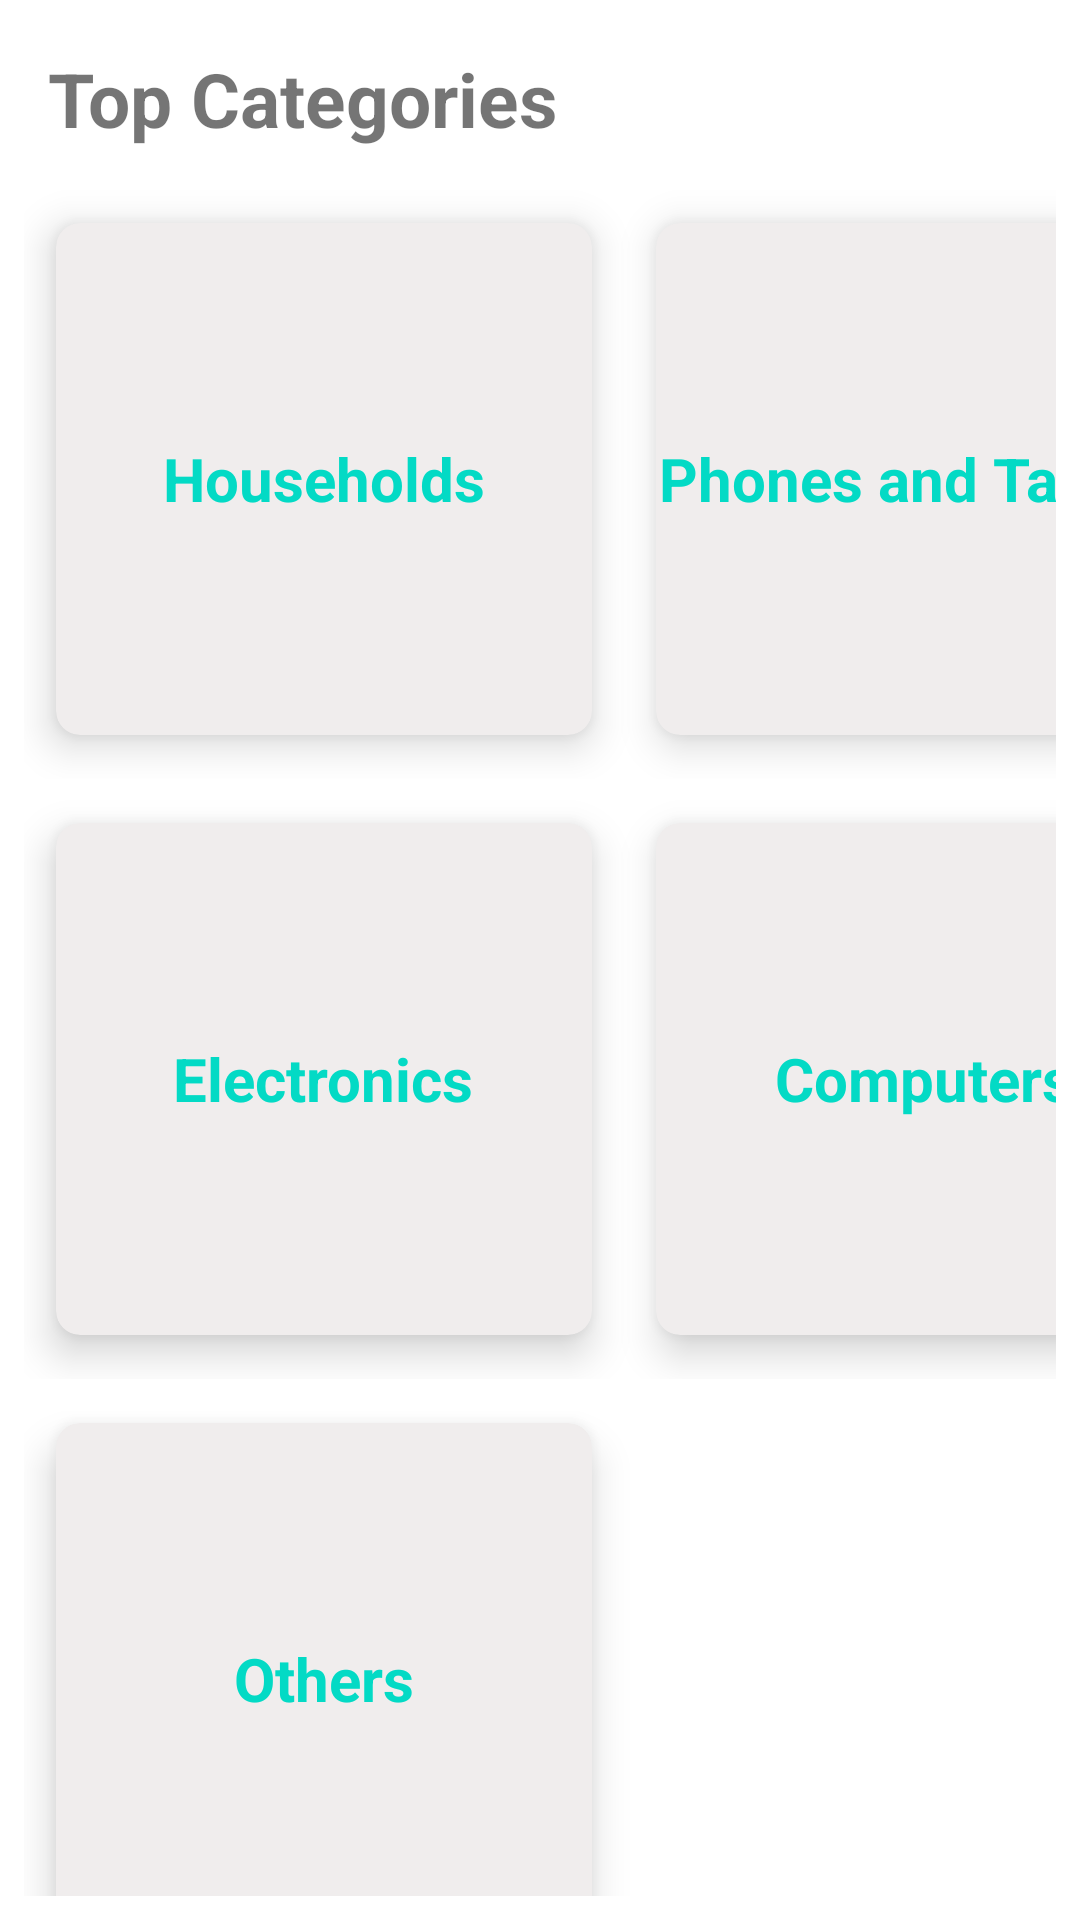

Produce the Android XML layout that renders to this screen, including the resource entries it uses.
<!-- AndroidManifest.xml: application theme AppTheme -->
<!-- res/layout/fragment_main_soko.xml -->
<LinearLayout xmlns:android="http://schemas.android.com/apk/res/android"
    xmlns:tools="http://schemas.android.com/tools"
    android:layout_width="match_parent"
    android:layout_height="match_parent"
    xmlns:app="http://schemas.android.com/apk/res-auto"
    tools:context="com.marketside.MainSoko"
    android:padding="8dp"
    android:background="@color/white"
    android:orientation="vertical">

    <TextView
        android:layout_width="match_parent"
        android:layout_height="wrap_content"
        android:layout_marginTop="8dp"
        android:layout_marginBottom="10dp"
        android:text="Top Categories"
        android:textSize="25dp"
        android:textStyle="bold"
        android:layout_marginLeft="8dp"/>

    <LinearLayout
        android:layout_width="match_parent"
        android:layout_height="wrap_content"
        android:orientation="horizontal">


        <android.support.v7.widget.CardView
            android:layout_width="200dp"
            android:layout_height="200dp"
            app:cardBackgroundColor="#F0EDED"
            app:cardCornerRadius="8dp"
            app:cardUseCompatPadding="true"
            app:cardElevation="8dp"
            android:id="@+id/cardhouseholds"
            android:textAlignment="center"
            android:tooltipText="Households">

            <LinearLayout
                android:layout_width="match_parent"
                android:layout_height="match_parent"
                android:orientation="vertical"
                android:gravity="center">

                <TextView
                    android:id="@+id/tv_pricebefore_owner"
                    android:layout_width="wrap_content"
                    android:gravity="center_horizontal"
                    android:layout_gravity=""
                    android:layout_height="wrap_content"
                    android:text="Households"
                    android:textSize="20dp"
                    android:textStyle="bold"
                    android:textColor="@color/colorAccent"
                    />
            </LinearLayout>
        </android.support.v7.widget.CardView>


        <android.support.v7.widget.CardView
            android:layout_width="200dp"
            android:layout_height="200dp"
            app:cardBackgroundColor="#F0EDED"
            app:cardCornerRadius="8dp"
            app:cardUseCompatPadding="true"
            app:cardElevation="8dp"
            android:id="@+id/cardphones"
            android:textAlignment="center"
            android:tooltipText="Households">

            <LinearLayout
                android:layout_width="match_parent"
                android:layout_height="match_parent"
                android:orientation="vertical"
                android:gravity="center">

                <TextView
                    android:layout_width="wrap_content"
                    android:gravity="center_horizontal"
                    android:layout_gravity=""
                    android:layout_height="wrap_content"
                    android:text="Phones and Tablets"
                    android:textSize="20dp"
                    android:textStyle="bold"
                    android:textColor="@color/colorAccent"
                    />
            </LinearLayout>
        </android.support.v7.widget.CardView>
    </LinearLayout>

    <LinearLayout
        android:layout_width="match_parent"
        android:layout_height="wrap_content"
        android:orientation="horizontal">


        <android.support.v7.widget.CardView
            android:layout_width="200dp"
            android:layout_height="200dp"
            app:cardBackgroundColor="#F0EDED"
            app:cardCornerRadius="8dp"
            app:cardUseCompatPadding="true"
            app:cardElevation="8dp"
            android:id="@+id/cardElectronics"
            android:textAlignment="center"
            android:tooltipText="Households">

            <LinearLayout
                android:layout_width="match_parent"
                android:layout_height="match_parent"
                android:orientation="vertical"
                android:gravity="center">

                <TextView
                    android:layout_width="wrap_content"
                    android:gravity="center_horizontal"
                    android:layout_gravity=""
                    android:layout_height="wrap_content"
                    android:text="Electronics"
                    android:textSize="20dp"
                    android:textStyle="bold"
                    android:textColor="@color/colorAccent"
                    />
            </LinearLayout>
        </android.support.v7.widget.CardView>


        <android.support.v7.widget.CardView
            android:layout_width="200dp"
            android:layout_height="200dp"
            app:cardBackgroundColor="#F0EDED"
            app:cardCornerRadius="8dp"
            app:cardUseCompatPadding="true"
            app:cardElevation="8dp"
            android:id="@+id/cardComputers"
            android:textAlignment="center"
            android:tooltipText="Households">

            <LinearLayout
                android:layout_width="match_parent"
                android:layout_height="match_parent"
                android:orientation="vertical"
                android:gravity="center">

                <TextView
                    android:layout_width="wrap_content"
                    android:gravity="center_horizontal"
                    android:layout_gravity=""
                    android:layout_height="wrap_content"
                    android:text="Computers"
                    android:textSize="20dp"
                    android:textStyle="bold"
                    android:textColor="@color/colorAccent"
                    />
            </LinearLayout>
        </android.support.v7.widget.CardView>
    </LinearLayout>

    <LinearLayout
        android:layout_width="match_parent"
        android:layout_height="wrap_content"
        android:orientation="horizontal">


        <android.support.v7.widget.CardView
            android:layout_width="200dp"
            android:layout_height="200dp"
            app:cardBackgroundColor="#F0EDED"
            app:cardCornerRadius="8dp"
            app:cardUseCompatPadding="true"
            app:cardElevation="8dp"
            android:id="@+id/cardOthers"
            android:textAlignment="center"
            android:tooltipText="Households">

            <LinearLayout
                android:layout_width="match_parent"
                android:layout_height="match_parent"
                android:orientation="vertical"
                android:gravity="center">

                <TextView
                    android:layout_width="wrap_content"
                    android:gravity="center_horizontal"
                    android:layout_gravity=""
                    android:layout_height="wrap_content"
                    android:text="Others"
                    android:textSize="20dp"
                    android:textStyle="bold"
                    android:textColor="@color/colorAccent"
                    />
            </LinearLayout>
        </android.support.v7.widget.CardView>
    </LinearLayout>
</LinearLayout>
<!-- resources referenced by this layout -->
<resources>
  <style name="AppTheme" parent="Theme.AppCompat.Light.DarkActionBar">
          
          <item name="colorPrimary">@color/colorPrimary</item>
          <item name="colorPrimaryDark">@color/colorPrimaryDark</item>
          <item name="colorAccent">@color/colorAccent</item>
      </style>
  <!-- not gathered from this repository: default colours our renderer supplied (Android Studio template values) -->
  <color name="white">#FFFFFFFF</color>
  <color name="colorPrimary">#FF6200EE</color>
  <color name="colorPrimaryDark">#FF3700B3</color>
  <color name="colorAccent">#FF03DAC5</color>
</resources>
